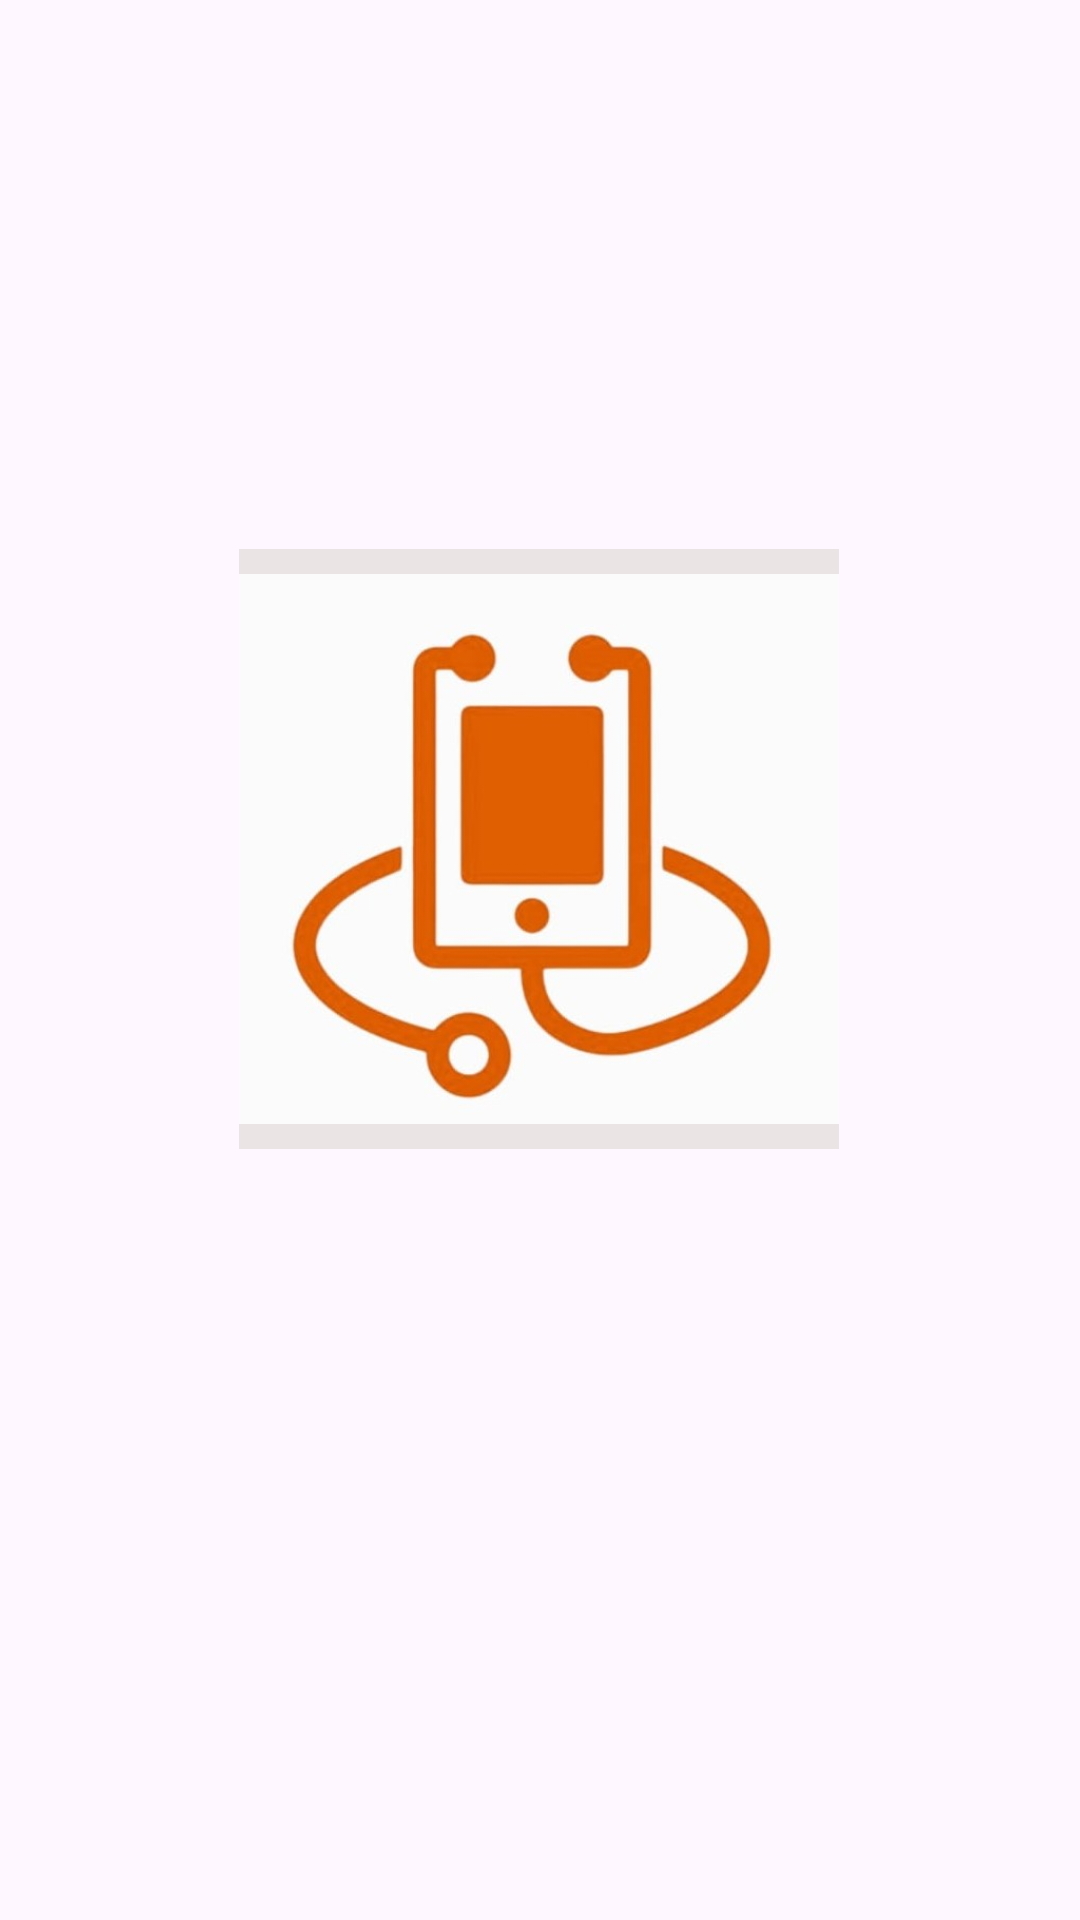

Produce the Android XML layout that renders to this screen, including the resource entries it uses.
<!-- AndroidManifest.xml: application theme Theme.DeviceHealthCheck -->
<!-- res/layout/activity_splash_screen.xml -->
<?xml version="1.0" encoding="utf-8"?>
<androidx.constraintlayout.widget.ConstraintLayout xmlns:android="http://schemas.android.com/apk/res/android"
    xmlns:app="http://schemas.android.com/apk/res-auto"
    xmlns:tools="http://schemas.android.com/tools"
    android:layout_width="match_parent"
    android:layout_height="match_parent"
    android:backgroundTint="#F1EDED"
    tools:context=".splash_screen">

    <ImageView
        android:id="@+id/imageView"
        android:layout_width="200dp"
        android:layout_height="200dp"
        android:background="#EAE4E4"
        android:src="@drawable/splash_logo"
        app:layout_constraintBottom_toBottomOf="parent"
        app:layout_constraintEnd_toEndOf="parent"
        app:layout_constraintHorizontal_bias="0.497"
        app:layout_constraintStart_toStartOf="parent"
        app:layout_constraintTop_toTopOf="parent"
        app:layout_constraintVertical_bias="0.416" />
</androidx.constraintlayout.widget.ConstraintLayout>
<!-- resources referenced by this layout -->
<resources>
  <!-- drawable splash_logo: jpg bitmap (drawable, 51482 bytes) -->
  <style name="Theme.DeviceHealthCheck" parent="Base.Theme.DeviceHealthCheck" />
  <style name="Base.Theme.DeviceHealthCheck" parent="Theme.Material3.DayNight.NoActionBar">
          
          
      </style>
</resources>
